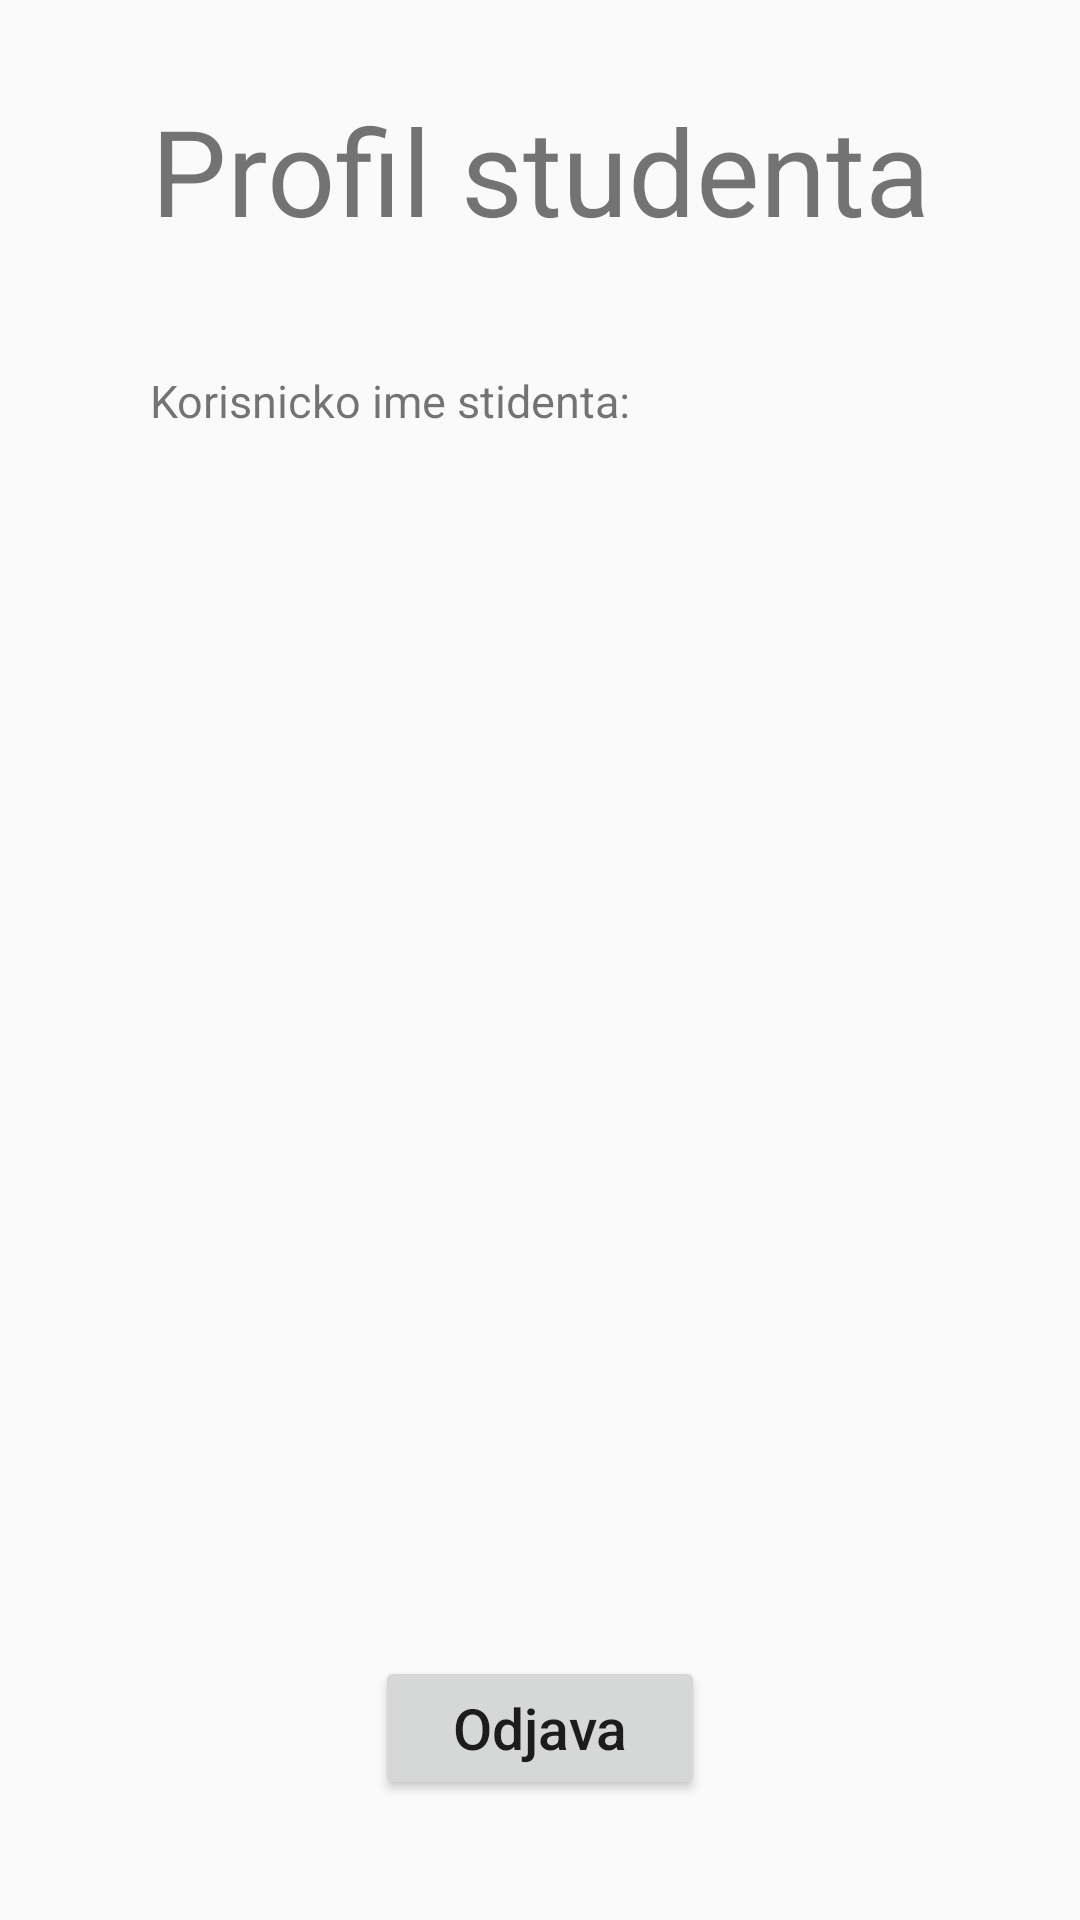

Reconstruct the res/layout file that produces this screen, plus the resources it refers to.
<!-- AndroidManifest.xml: application theme AppTheme -->
<!-- res/layout/fragment_profile.xml -->
<?xml version="1.0" encoding="utf-8"?>
<androidx.constraintlayout.widget.ConstraintLayout
    xmlns:android="http://schemas.android.com/apk/res/android" android:layout_width="match_parent"
    android:layout_height="match_parent"
    xmlns:app="http://schemas.android.com/apk/res-auto">


    <TextView
        android:id="@+id/titleProfileTv"
        android:layout_width="wrap_content"
        android:layout_height="wrap_content"
        app:layout_constraintRight_toRightOf="parent"
        app:layout_constraintLeft_toLeftOf="parent"
        app:layout_constraintTop_toTopOf="parent"
        android:layout_marginTop="30dp"
        android:textSize="40dp"
        android:text="@string/titleProfile"
        />


    <TextView
        android:id="@+id/usernameProfile"
        android:layout_width="wrap_content"
        android:layout_height="wrap_content"
        android:textSize="15dp"
        android:text="@string/usernameProfile"
        app:layout_constraintLeft_toLeftOf="parent"
        android:layout_marginLeft="50dp"
        app:layout_constraintTop_toBottomOf="@id/titleProfileTv"
        android:layout_marginTop="40dp"

        />

    <TextView
        android:id="@+id/loggedUsernameProfile"
        android:layout_width="wrap_content"
        android:layout_height="wrap_content"
        android:textSize="30dp"
        app:layout_constraintLeft_toLeftOf="parent"
        android:layout_marginLeft="50dp"
        app:layout_constraintTop_toBottomOf="@id/usernameProfile"
        android:layout_marginTop="40dp"

        />


    <Button
        android:id="@+id/btnLogoutProfile"
        android:layout_width="110dp"
        android:layout_height="wrap_content"
        app:layout_constraintBottom_toBottomOf="parent"
        app:layout_constraintRight_toRightOf="parent"
        app:layout_constraintLeft_toLeftOf="parent"
        android:textSize="19dp"
        android:layout_marginBottom="40dp"
        android:text="@string/profilLogoutBtn"
        android:textAllCaps="false"
        />


</androidx.constraintlayout.widget.ConstraintLayout>
<!-- resources referenced by this layout -->
<resources>
  <string name="profilLogoutBtn">Odjava</string>
  
      //search placeholders
  <string name="titleProfile">Profil studenta</string>
  <string name="usernameProfile">Korisnicko ime stidenta:</string>
  <style name="AppTheme" parent="Theme.AppCompat.Light.DarkActionBar">
          
          <item name="colorPrimary">@color/colorPrimary</item>
          <item name="colorPrimaryDark">@color/colorPrimaryDark</item>
          <item name="colorAccent">@color/colorAccent</item>
      </style>
  <color name="colorPrimary">#6200EE</color>
  <color name="colorPrimaryDark">#3700B3</color>
  <color name="colorAccent">#03DAC5</color>
</resources>
